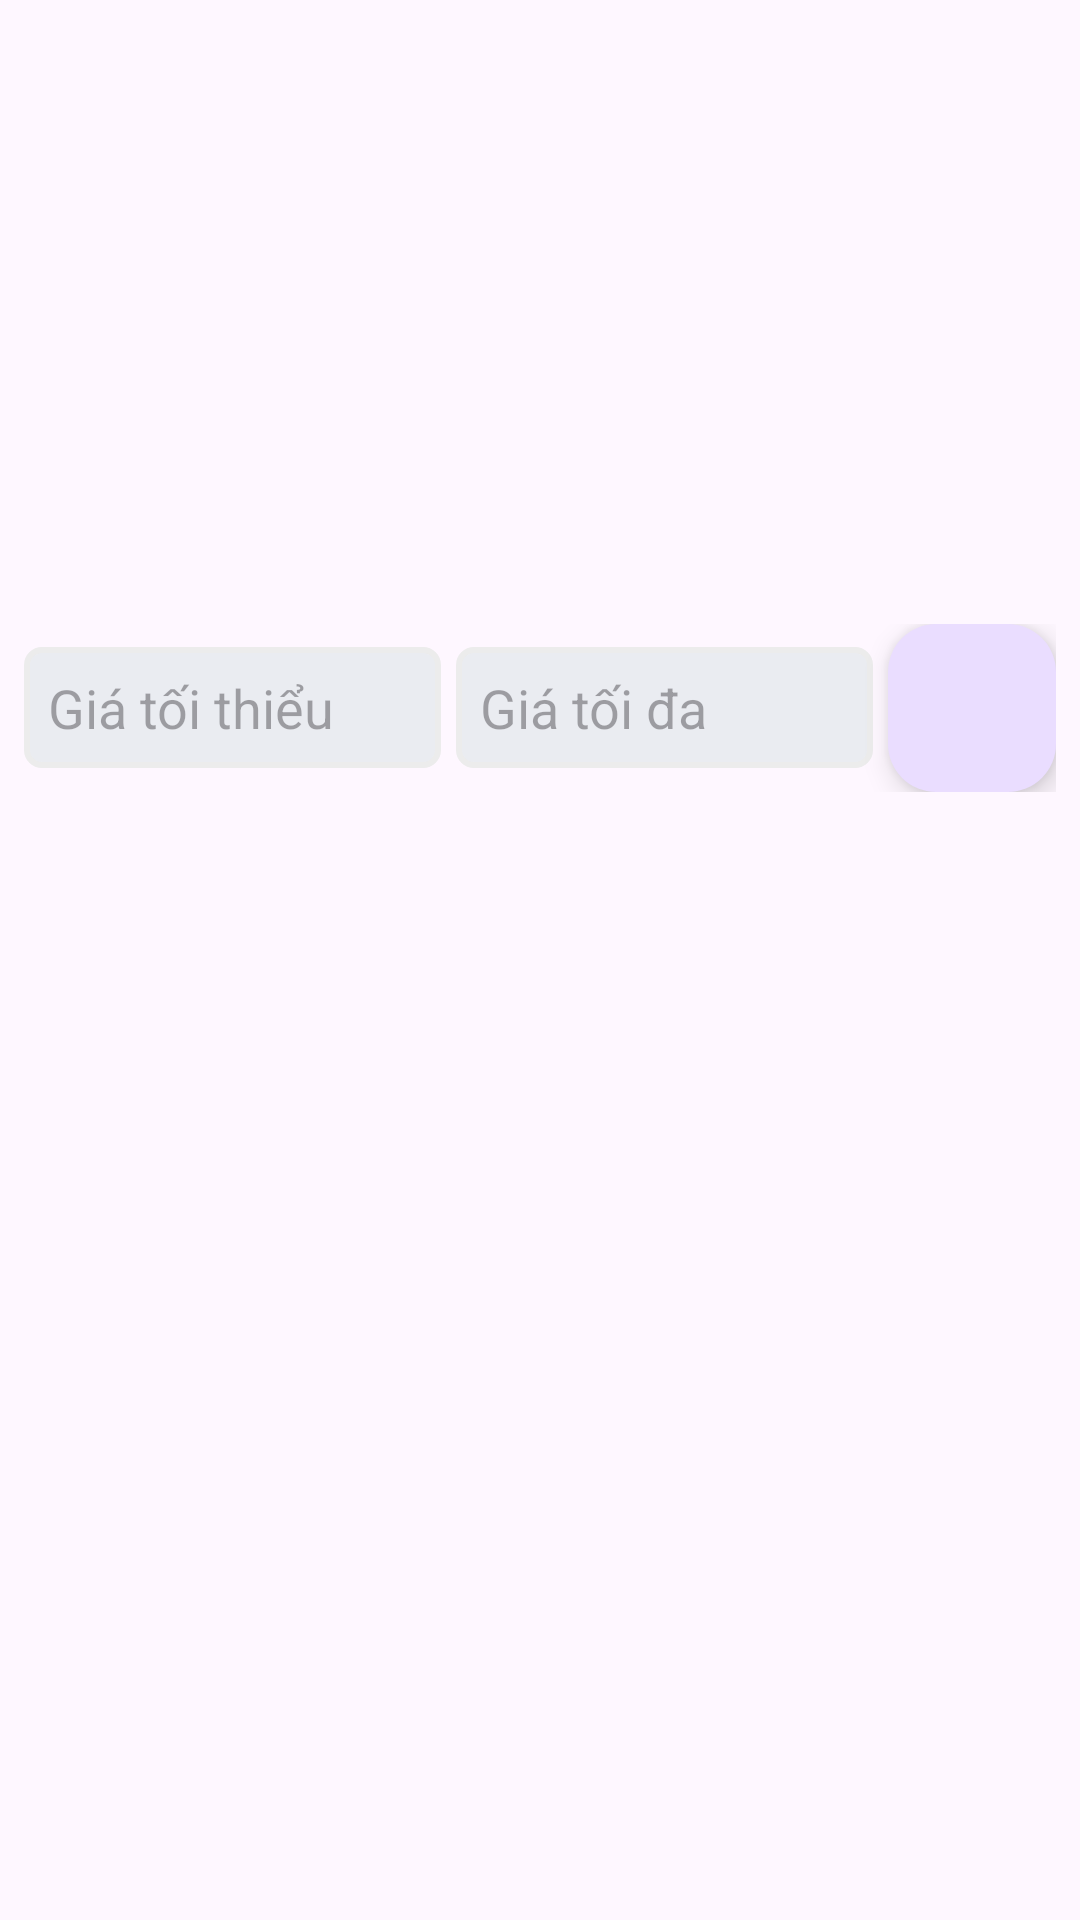

Write the Android layout XML for this screen, with the resource values it uses.
<!-- AndroidManifest.xml: application theme Theme.Duan1_Nhom3 -->
<!-- res/layout/fragment_san_pham.xml -->
<?xml version="1.0" encoding="utf-8"?>
<LinearLayout xmlns:android="http://schemas.android.com/apk/res/android"
    android:layout_width="match_parent"
    android:layout_height="match_parent"
    android:orientation="vertical">

    
    <androidx.viewpager.widget.ViewPager
        android:id="@+id/viewPager"
        android:layout_width="match_parent"
        android:layout_height="200dp"
        android:scaleType="fitXY"
        />

    
    <LinearLayout
        android:id="@+id/filter_layout"
        android:layout_width="match_parent"
        android:layout_height="wrap_content"
        android:gravity="center"
        android:orientation="horizontal"
        android:padding="8dp">

        <EditText
            android:id="@+id/edit_text_min_price"
            android:layout_width="0dp"
            android:layout_height="wrap_content"
            android:layout_weight="1"
            android:background="@drawable/khung4"
            android:hint="Giá tối thiểu"
            android:inputType="numberDecimal"
            android:padding="8dp" />

        <EditText
            android:id="@+id/edit_text_max_price"
            android:layout_width="0dp"
            android:layout_height="wrap_content"
            android:layout_marginLeft="5dp"
            android:layout_weight="1"
            android:background="@drawable/khung4"
            android:hint="Giá tối đa"
            android:inputType="numberDecimal"
            android:padding="8dp" />

        <com.google.android.material.floatingactionbutton.FloatingActionButton
            android:id="@+id/btn_apply_filter"
            android:layout_width="wrap_content"
            android:layout_height="wrap_content"
            android:layout_marginLeft="5dp"
            android:src="@drawable/baseline_filter_alt_24" />
    </LinearLayout>

    
    <androidx.recyclerview.widget.RecyclerView
        android:id="@+id/rycsp"
        android:layout_width="match_parent"
        android:layout_height="0dp"
        android:layout_weight="1"
        android:paddingTop="8dp" />

</LinearLayout>
<!-- resources referenced by this layout -->
<resources>
  <!-- drawable khung4 (drawable) -->
  <?xml version="1.0" encoding="utf-8"?>
  <shape xmlns:android="http://schemas.android.com/apk/res/android">
      <corners android:radius="5dp" />
      <stroke android:width="2dp" android:color="#ECECEC"/>
      <solid android:color="#EAECF1"/>
  </shape>
  <style name="Theme.Duan1_Nhom3" parent="Base.Theme.Duan1_Nhom3" />
  <style name="Base.Theme.Duan1_Nhom3" parent="Theme.Material3.DayNight.NoActionBar">
          
          
      </style>
</resources>
